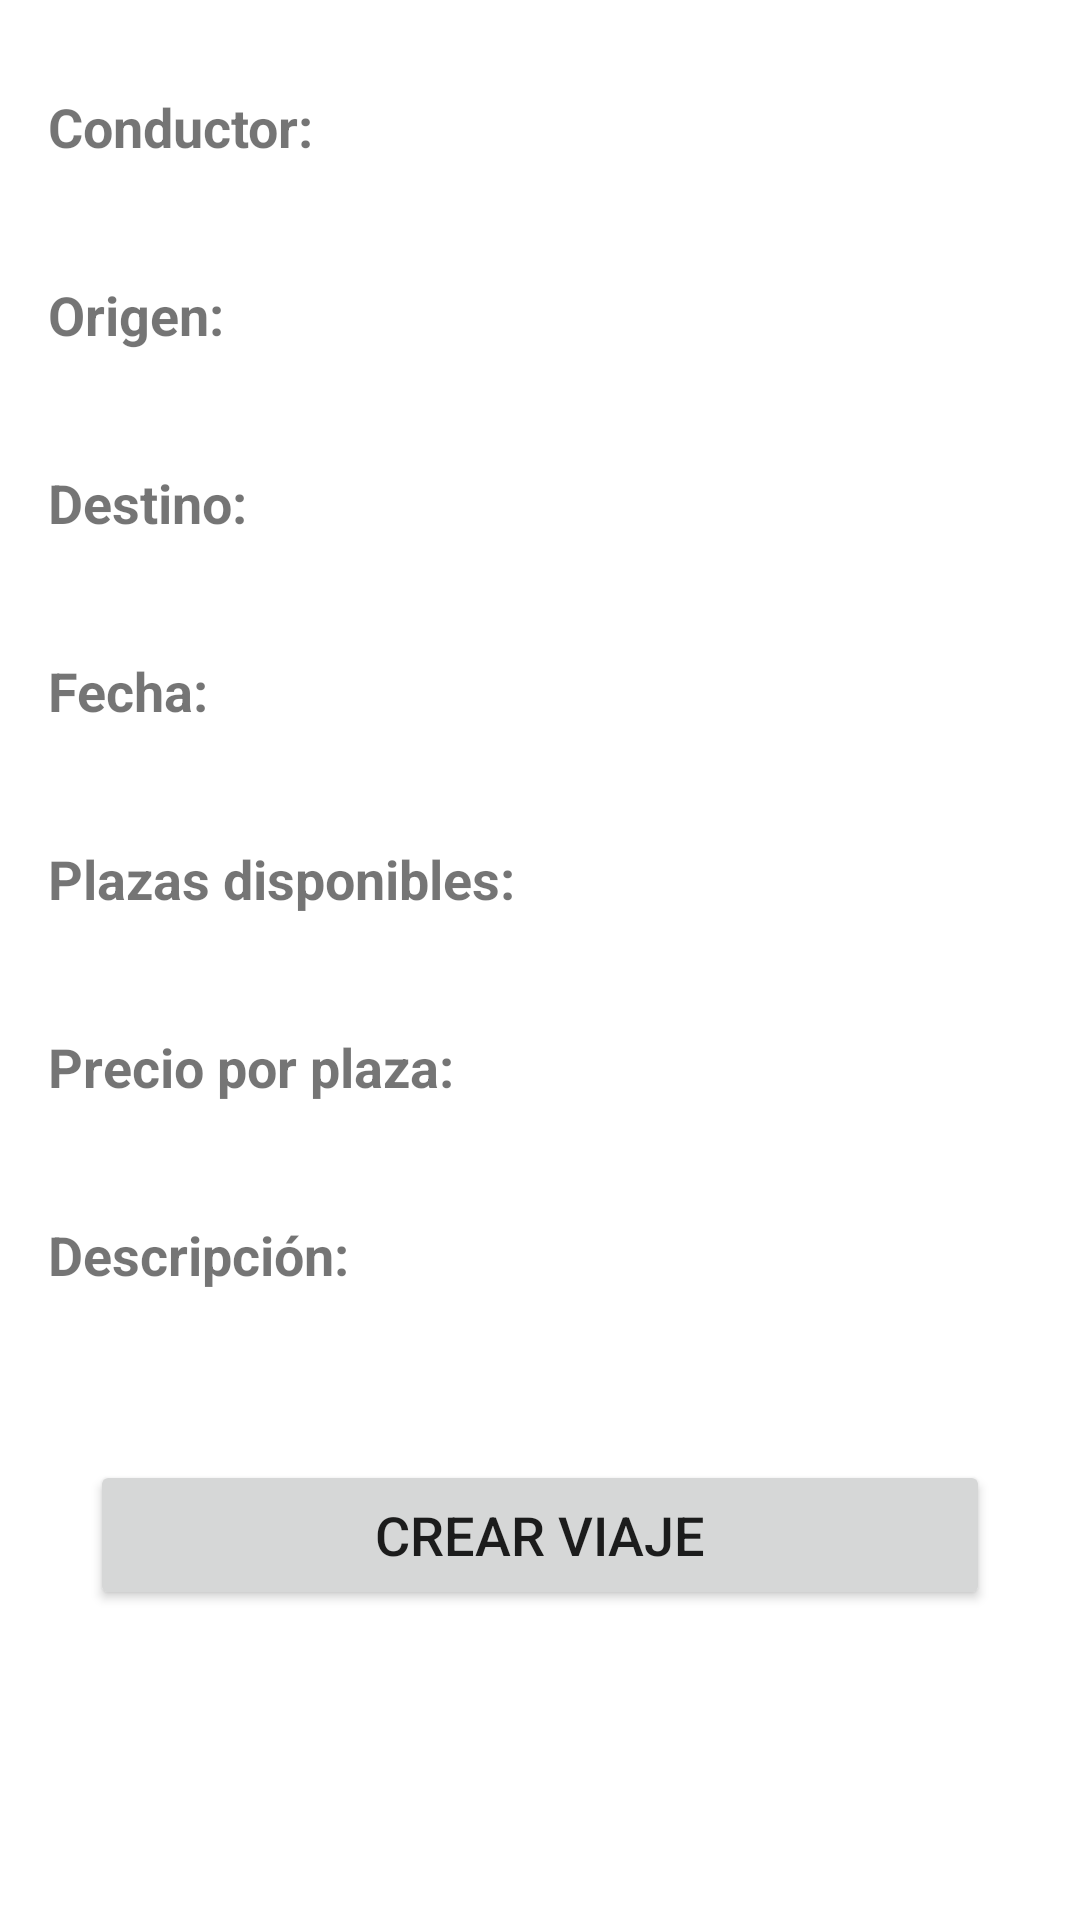

Write the Android layout XML for this screen, with the resource values it uses.
<!-- AndroidManifest.xml: application theme Theme.ShareGo -->
<!-- res/layout/fragment_resumen_viaje.xml -->
<LinearLayout xmlns:android="http://schemas.android.com/apk/res/android"
    android:layout_width="match_parent"
    android:layout_height="match_parent"
    android:orientation="vertical"
    android:padding="16dp">

    <TextView
        android:id="@+id/textViewConductorLabel"
        android:layout_width="match_parent"
        android:layout_height="wrap_content"
        android:text="Conductor:"
        android:textSize="18sp"
        android:textStyle="bold"
        android:layout_marginTop="14dp"/>

    <TextView
        android:id="@+id/textViewConductor"
        android:layout_width="match_parent"
        android:layout_height="wrap_content"
        android:textSize="18sp" />

    <TextView
        android:id="@+id/textViewOrigenLabel"
        android:layout_width="match_parent"
        android:layout_height="wrap_content"
        android:text="Origen:"
        android:textSize="18sp"
        android:textStyle="bold"
        android:layout_marginTop="14dp"/>

    <TextView
        android:id="@+id/textViewOrigen"
        android:layout_width="match_parent"
        android:layout_height="wrap_content"
        android:textSize="18sp" />

    <TextView
        android:id="@+id/textViewDestinoLabel"
        android:layout_width="match_parent"
        android:layout_height="wrap_content"
        android:text="Destino:"
        android:textSize="18sp"
        android:textStyle="bold"
        android:layout_marginTop="14dp"/>

    <TextView
        android:id="@+id/textViewDestino"
        android:layout_width="match_parent"
        android:layout_height="wrap_content"
        android:textSize="18sp" />

    <TextView
        android:id="@+id/textViewFechaLabel"
        android:layout_width="match_parent"
        android:layout_height="wrap_content"
        android:text="Fecha:"
        android:textSize="18sp"
        android:textStyle="bold"
        android:layout_marginTop="14dp"/>

    <TextView
        android:id="@+id/textViewFecha"
        android:layout_width="match_parent"
        android:layout_height="wrap_content"
        android:textSize="18sp" />

    <TextView
        android:id="@+id/textViewPlazasLabel"
        android:layout_width="match_parent"
        android:layout_height="wrap_content"
        android:text="Plazas disponibles:"
        android:textSize="18sp"
        android:textStyle="bold"
        android:layout_marginTop="14dp"/>

    <TextView
        android:id="@+id/textViewPlazas"
        android:layout_width="match_parent"
        android:layout_height="wrap_content"
        android:textSize="18sp" />

    <TextView
        android:id="@+id/textViewPrecioPlazaLabel"
        android:layout_width="match_parent"
        android:layout_height="wrap_content"
        android:text="Precio por plaza:"
        android:textSize="18sp"
        android:textStyle="bold"
        android:layout_marginTop="14dp"/>

    <TextView
        android:id="@+id/textViewPrecioPlaza"
        android:layout_width="match_parent"
        android:layout_height="wrap_content"
        android:textSize="18sp" />

    <TextView
        android:id="@+id/textViewDescripcionLabel"
        android:layout_width="match_parent"
        android:layout_height="wrap_content"
        android:text="Descripción:"
        android:textSize="18sp"
        android:textStyle="bold"
        android:layout_marginTop="14dp"/>

    <TextView
        android:id="@+id/textViewDescripcion"
        android:layout_width="match_parent"
        android:layout_height="wrap_content"
        android:textSize="18sp" />

    <Button
        android:id="@+id/btnCrearViaje"
        android:layout_width="300dp"
        android:layout_height="50dp"
        android:text="Crear Viaje"
        android:textSize="18sp"
        android:layout_gravity="center"
        android:layout_marginTop="32dp"/>

</LinearLayout>
<!-- resources referenced by this layout -->
<resources>
  <style name="Theme.ShareGo" parent="Theme.MaterialComponents.DayNight.DarkActionBar">
          
          <item name="colorPrimary">@color/purple_500</item>
          <item name="colorPrimaryVariant">@color/purple_700</item>
          <item name="colorOnPrimary">@color/white</item>
          
          <item name="colorSecondary">@color/teal_200</item>
          <item name="colorSecondaryVariant">@color/teal_700</item>
          <item name="colorOnSecondary">@color/black</item>
          
          <item name="android:statusBarColor">?attr/colorPrimaryVariant</item>
          
  
          <item name="android:windowFullscreen">true</item>
  
      </style>
  <!-- not gathered from this repository: default colours our renderer supplied (Android Studio template values) -->
  <color name="purple_500">#FF6200EE</color>
  <color name="purple_700">#FF3700B3</color>
  <color name="teal_200">#FF03DAC5</color>
  <color name="teal_700">#FF018786</color>
  <color name="black">#FF000000</color>
  <color name="white">#FFFFFFFF</color>
</resources>
